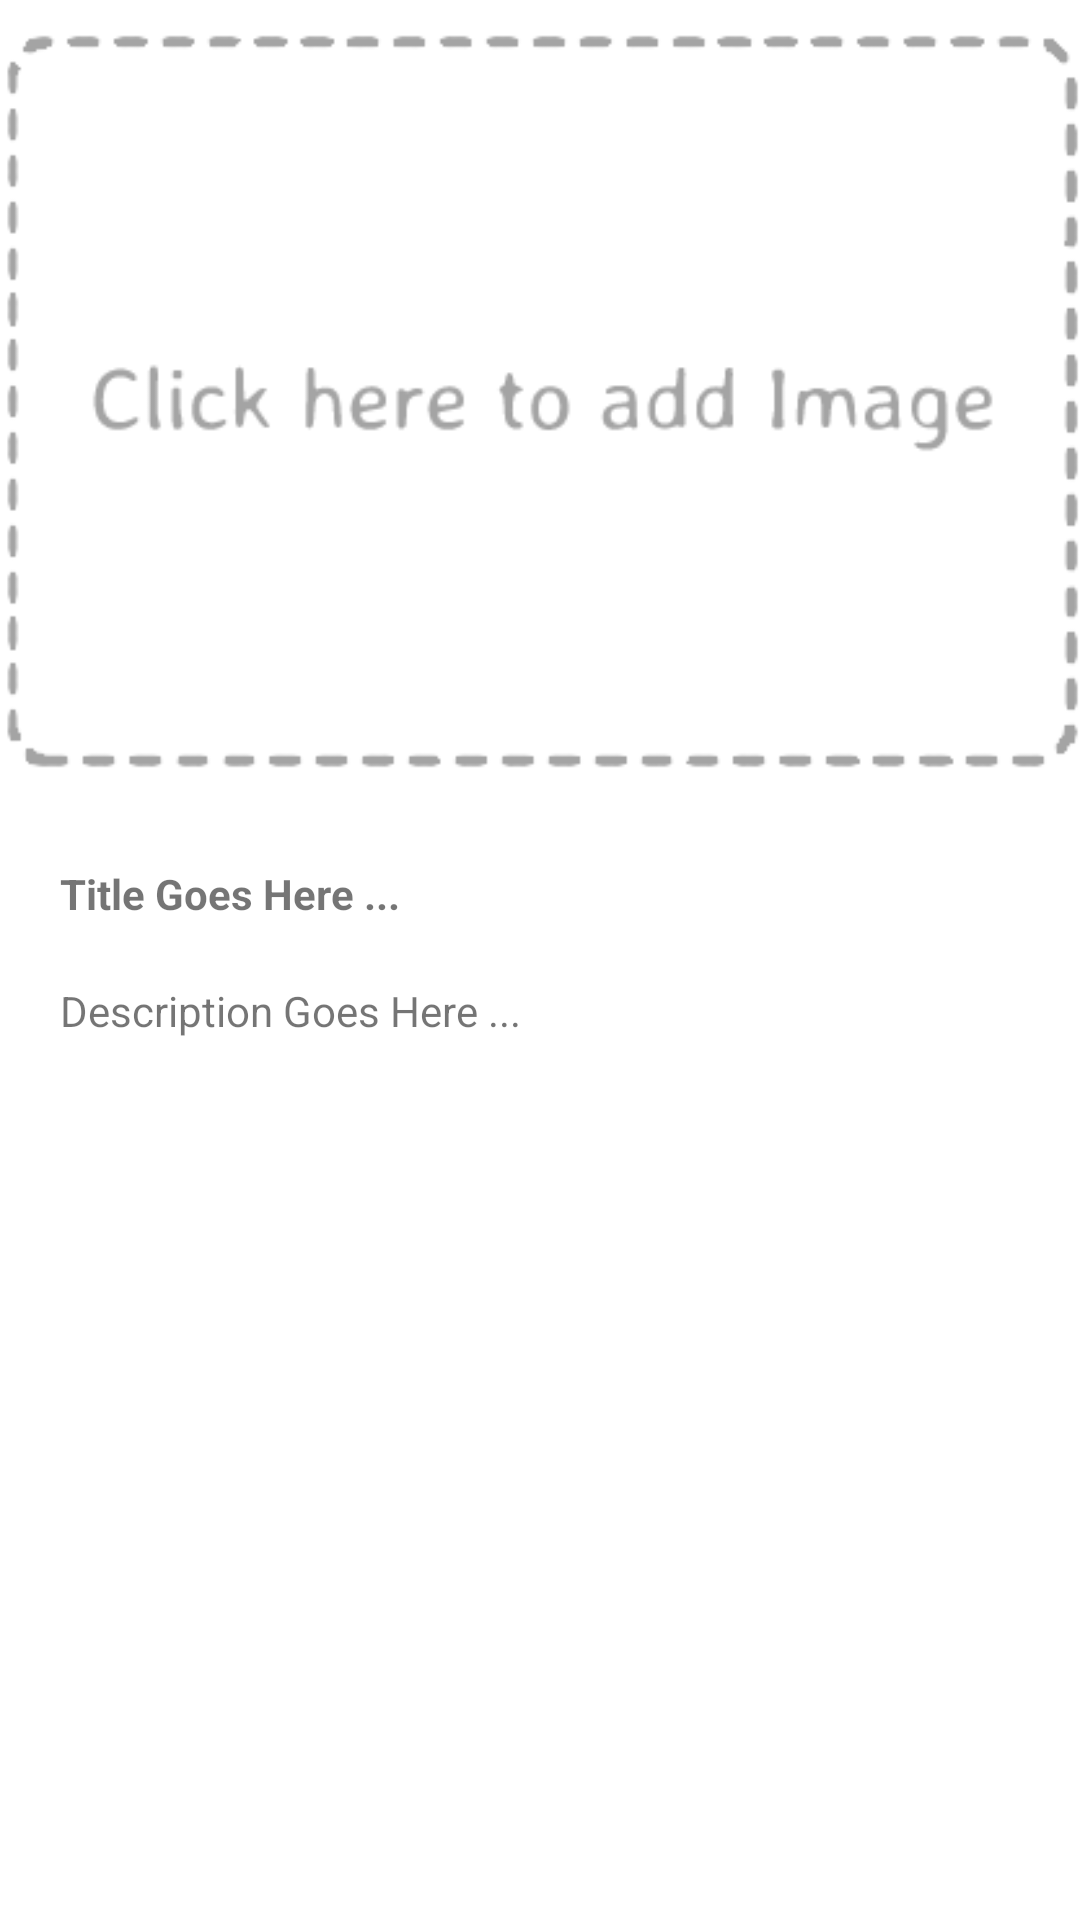

The Android layout XML behind this screen, and the referenced resources:
<!-- AndroidManifest.xml: application theme AppTheme -->
<!-- res/layout/activity_journal_single.xml -->
<?xml version="1.0" encoding="utf-8"?>
<RelativeLayout xmlns:android="http://schemas.android.com/apk/res/android"
    xmlns:app="http://schemas.android.com/apk/res-auto"
    xmlns:tools="http://schemas.android.com/tools"
    android:layout_width="match_parent"
    android:layout_height="match_parent"
    android:background="@color/colorBackground"
    tools:context="ph.edu.up.mp.reperuga.myjournal.JournalSingleActivity">

    <ImageView
        android:id="@+id/singleJournalImage"
        android:layout_width="match_parent"
        android:layout_height="wrap_content"
        android:layout_alignParentLeft="true"
        android:layout_alignParentStart="true"
        android:layout_alignParentTop="true"
        android:adjustViewBounds="true"
        android:scaleType="centerCrop"
        app:srcCompat="@mipmap/addimg"
        tools:layout_editor_absoluteX="163dp"
        tools:layout_editor_absoluteY="96dp" />

    <TextView
        android:id="@+id/singleJournalTitle"
        android:layout_width="match_parent"
        android:layout_height="wrap_content"
        android:layout_alignParentLeft="true"
        android:layout_alignParentStart="true"
        android:layout_below="@+id/singleJournalImage"
        android:padding="20dp"
        android:text="Title Goes Here ..."
        android:textStyle="bold" />

    <TextView
        android:id="@+id/singleJournalDesc"
        android:layout_width="match_parent"
        android:layout_height="wrap_content"
        android:layout_alignParentLeft="true"
        android:layout_alignParentStart="true"
        android:layout_below="@+id/singleJournalTitle"
        android:paddingLeft="20dp"
        android:paddingRight="20dp"
        android:text="Description Goes Here ..." />

    <Button
        android:id="@+id/singleRemoveBtn"
        android:layout_width="match_parent"
        android:layout_height="40dp"
        android:layout_alignParentBottom="true"
        android:layout_centerHorizontal="true"
        android:layout_marginBottom="16dp"
        android:layout_marginLeft="16dp"
        android:layout_marginRight="16dp"
        android:background="@color/colorSecondary"
        android:text="Remove Post"
        android:visibility="invisible" />

</RelativeLayout>
<!-- resources referenced by this layout -->
<resources>
  <color name="colorBackground">#ffffff</color>
  <color name="colorSecondary">#43c0f6</color>
  <!-- mipmap addimg: png bitmap (mipmap-hdpi, 13846 bytes) -->
  <style name="AppTheme" parent="Theme.AppCompat.Light.DarkActionBar">
          
          <item name="colorPrimary">@color/colorPrimary</item>
          <item name="colorPrimaryDark">@color/colorPrimaryDark</item>
          <item name="colorAccent">@color/colorAccent</item>
      </style>
  <color name="colorPrimary">#ec576b</color>
  <color name="colorPrimaryDark">#000000</color>
  <color name="colorAccent">#f5ce28</color>
</resources>
